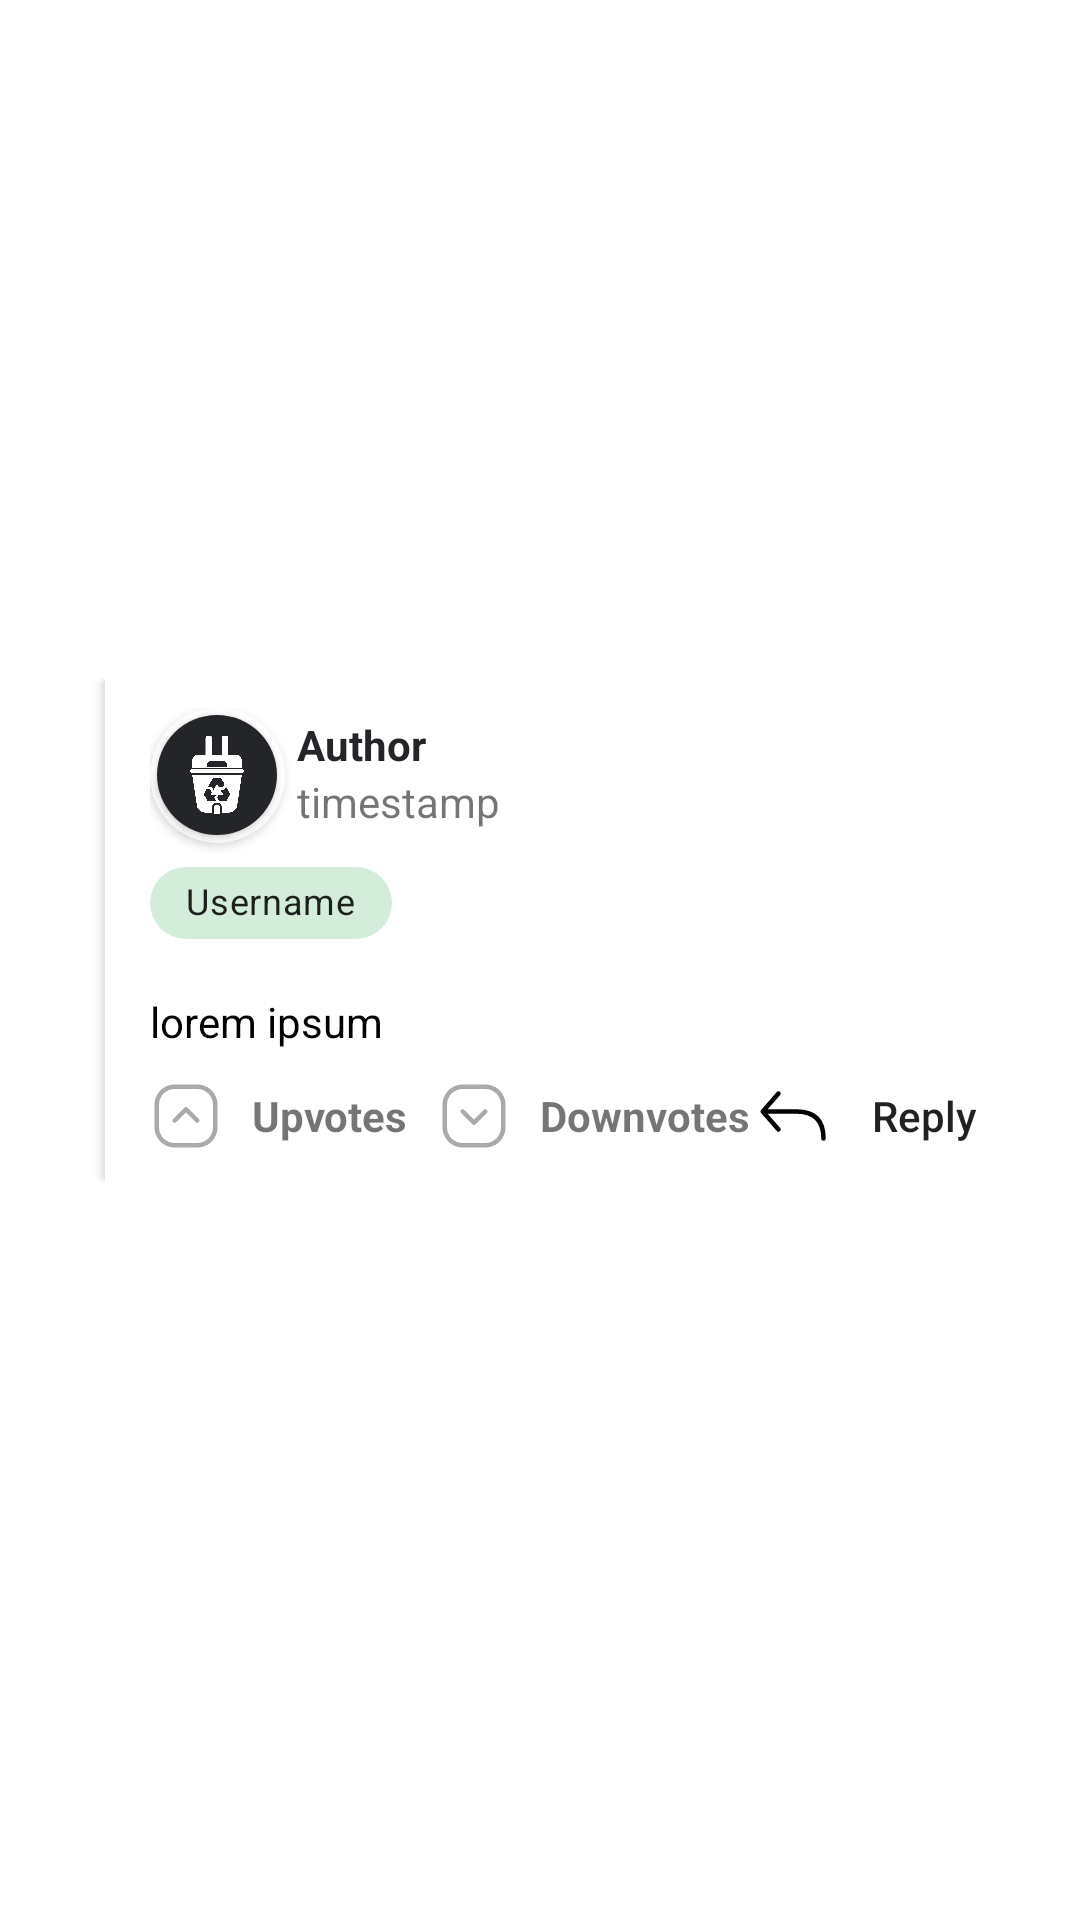

The Android layout XML behind this screen, and the referenced resources:
<!-- AndroidManifest.xml: application theme Theme.E_waste_manager -->
<!-- res/layout/reply_each.xml -->
<?xml version="1.0" encoding="utf-8"?>
<androidx.constraintlayout.widget.ConstraintLayout xmlns:android="http://schemas.android.com/apk/res/android"
    xmlns:app="http://schemas.android.com/apk/res-auto"
    xmlns:tools="http://schemas.android.com/tools"
    android:layout_width="match_parent"
    android:layout_height="wrap_content">

    <androidx.cardview.widget.CardView
        android:id="@+id/commentcard"
        android:layout_width="match_parent"
        android:layout_height="wrap_content"
        app:cardElevation="0dp"
        android:layout_marginBottom="10dp"
        app:layout_constraintBottom_toBottomOf="parent"
        app:layout_constraintEnd_toEndOf="parent"
        app:layout_constraintStart_toStartOf="parent"
        app:layout_constraintTop_toTopOf="parent">

        <androidx.constraintlayout.widget.ConstraintLayout
            android:layout_width="match_parent"
            android:layout_height="match_parent"
            android:background="@drawable/custom_borderleft"
            android:layout_marginStart="30dp"
            android:layout_marginBottom="10dp"
            android:paddingHorizontal="20dp"
            android:paddingVertical="10dp">

            <androidx.cardview.widget.CardView
                android:id="@+id/cardView2"
                android:layout_width="45dp"
                android:layout_height="45dp"
                app:cardBackgroundColor="@color/white"
                app:cardCornerRadius="250dp"
                app:layout_constraintBottom_toBottomOf="parent"
                app:layout_constraintEnd_toEndOf="parent"
                app:layout_constraintHorizontal_bias="0.0"
                app:layout_constraintStart_toStartOf="parent"
                app:layout_constraintTop_toTopOf="parent"
                app:layout_constraintVertical_bias="0.0">

                <androidx.cardview.widget.CardView
                    android:layout_width="40dp"
                    android:layout_height="40dp"
                    android:layout_gravity="center"
                    app:cardCornerRadius="250dp">

                    <ImageView
                        android:id="@+id/prof_img"
                        android:layout_width="40dp"
                        android:layout_height="40dp"
                        android:scaleType="centerCrop"
                        android:src="@drawable/profilelogotest" />

                </androidx.cardview.widget.CardView>

            </androidx.cardview.widget.CardView>

            <TextView
                android:id="@+id/replyAuthor"
                android:layout_width="wrap_content"
                android:layout_height="wrap_content"
                android:text="@string/author"
                android:textColor="@color/darkgray"
                android:textStyle="bold"
                app:layout_constraintBottom_toBottomOf="@+id/cardView2"
                app:layout_constraintEnd_toEndOf="parent"
                app:layout_constraintHorizontal_bias="0.02"
                app:layout_constraintStart_toEndOf="@+id/cardView2"
                app:layout_constraintTop_toTopOf="@+id/cardView2"
                app:layout_constraintVertical_bias="0.100000024" />

            <ImageView
                android:id="@+id/partnerBadge"
                android:layout_width="16dp"
                android:layout_height="16dp"
                android:layout_marginStart="5dp"
                android:visibility="gone"
                android:src="@drawable/ic__verified_badge"
                app:layout_constraintBottom_toBottomOf="@+id/replyAuthor"
                app:layout_constraintStart_toEndOf="@+id/replyAuthor"
                app:layout_constraintTop_toTopOf="@+id/replyAuthor" />

            <TextView
                android:id="@+id/timestamp"
                android:layout_width="wrap_content"
                android:layout_height="wrap_content"
                android:text="timestamp"
                app:layout_constraintBottom_toBottomOf="@+id/cardView2"
                app:layout_constraintEnd_toEndOf="parent"
                app:layout_constraintHorizontal_bias="0.0"
                app:layout_constraintStart_toStartOf="@+id/replyAuthor"
                app:layout_constraintTop_toBottomOf="@+id/replyAuthor"
                app:layout_constraintVertical_bias="0.0" />

            <TextView
                android:id="@+id/replyAuthorUid"
                android:layout_width="wrap_content"
                android:layout_height="wrap_content"
                android:text="homeAuthorUid"
                android:visibility="invisible"
                app:layout_constraintBottom_toBottomOf="parent"
                app:layout_constraintEnd_toEndOf="parent"
                app:layout_constraintStart_toStartOf="parent"
                app:layout_constraintTop_toTopOf="parent"
                app:layout_constraintVertical_bias="0.0" />

            <TextView
                android:id="@+id/docId"
                android:layout_width="wrap_content"
                android:layout_height="wrap_content"
                android:text="AuthorUid"
                android:visibility="invisible"
                app:layout_constraintBottom_toBottomOf="parent"
                app:layout_constraintEnd_toEndOf="parent"
                app:layout_constraintStart_toStartOf="parent"
                app:layout_constraintTop_toTopOf="parent"
                app:layout_constraintVertical_bias="0.0" />

            <TextView
                android:id="@+id/replyBody"
                android:layout_width="match_parent"
                android:layout_height="wrap_content"
                android:text="@string/lorem_ipsum"
                android:layout_marginTop="10dp"
                android:textAlignment="viewStart"
                android:textColor="@color/black"
                android:autoLink="web"
                android:textIsSelectable="true"
                app:layout_constraintEnd_toEndOf="parent"
                app:layout_constraintHorizontal_bias="0.0"
                app:layout_constraintStart_toStartOf="@+id/replyChip"
                app:layout_constraintTop_toBottomOf="@+id/replyChip" />


            <LinearLayout
                android:id="@+id/linearLayout7"
                android:layout_width="match_parent"
                android:layout_height="0dp"
                android:layout_marginTop="10dp"
                android:orientation="horizontal"
                app:layout_constraintTop_toBottomOf="@+id/replyBody">

                <ToggleButton
                    android:id="@+id/upvote"
                    android:layout_width="24dp"
                    android:layout_height="24dp"
                    android:layout_gravity="center"
                    android:textOn=""
                    android:textOff=""
                    android:background="@drawable/vote_toggle" />

                <TextView
                    android:id="@+id/upvotecount"
                    android:layout_width="wrap_content"
                    android:layout_height="wrap_content"
                    android:layout_gravity="center"
                    android:layout_marginStart="10dp"
                    android:text="Upvotes"
                    android:textStyle="bold" />

                <ToggleButton
                    android:id="@+id/downvote"
                    android:layout_width="24dp"
                    android:layout_height="24dp"
                    android:layout_gravity="center"
                    android:layout_marginStart="10dp"
                    android:textOn=""
                    android:textOff=""
                    android:background="@drawable/downvote_toggle"
                    android:rotation="180"/>

                <TextView
                    android:id="@+id/downvotecount"
                    android:layout_width="wrap_content"
                    android:layout_height="wrap_content"
                    android:layout_gravity="center"
                    android:layout_marginStart="10dp"
                    android:text="Downvotes"
                    android:textStyle="bold"
                    app:layout_constraintBottom_toBottomOf="@+id/downvote"
                    app:layout_constraintStart_toEndOf="@+id/downvote"
                    app:layout_constraintTop_toTopOf="@+id/downvote" />

                <View
                    android:layout_width="0dp"
                    android:layout_height="match_parent"
                    android:layout_weight="1"/>

                <ToggleButton
                    android:id="@+id/replypop"
                    android:layout_width="wrap_content"
                    android:layout_height="24dp"
                    android:textOn="@string/reply"
                    android:textOff="@string/reply"
                    android:textAllCaps="false"
                    android:drawableStart="@drawable/ic__reply"
                    android:background="@color/transparent"
                    />


            </LinearLayout>


            <ImageButton
                android:id="@+id/more"
                android:layout_width="wrap_content"
                android:layout_height="wrap_content"
                android:background="?attr/selectableItemBackgroundBorderless"
                android:scaleType="centerCrop"
                android:src="@drawable/ic_baseline_more_vert_24"
                app:layout_constraintBottom_toBottomOf="@+id/replyAuthor"
                app:layout_constraintEnd_toEndOf="parent"
                app:layout_constraintHorizontal_bias="1.0"
                app:layout_constraintStart_toEndOf="@+id/replyAuthor"
                app:layout_constraintTop_toTopOf="@+id/replyAuthor"
                app:tint="@android:color/darker_gray" />

            <com.google.android.material.chip.Chip
                android:id="@+id/replyChip"
                android:layout_width="wrap_content"
                android:layout_height="40dp"
                android:checkable="false"
                android:text="@string/username"
                android:textSize="12sp"
                app:chipBackgroundColor="@color/success"
                app:closeIconTint="@color/darkgray"
                app:layout_constraintStart_toStartOf="parent"
                app:layout_constraintTop_toBottomOf="@+id/cardView2" />


        </androidx.constraintlayout.widget.ConstraintLayout>

    </androidx.cardview.widget.CardView>

</androidx.constraintlayout.widget.ConstraintLayout>
<!-- resources referenced by this layout -->
<resources>
  <color name="black">#FF000000</color>
  <color name="darkgray">#242528</color>
  <color name="success">#d4edda</color>
  <color name="transparent">#00000000</color>
  <color name="white">#FFFFFFFF</color>
  <!-- drawable downvote_toggle (drawable) -->
  <?xml version="1.0" encoding="utf-8"?>
  <selector xmlns:android="http://schemas.android.com/apk/res/android">
      <item android:state_checked="false" android:drawable="@drawable/ic__upvotefalse"/>
      <item android:state_checked="true" android:drawable="@drawable/ic__vote"/>
  </selector>
  <!-- drawable ic__reply (drawable) -->
  <vector android:height="24dp" android:viewportHeight="32"
      android:viewportWidth="32" android:width="24dp" xmlns:android="http://schemas.android.com/apk/res/android">
      <path android:fillColor="#00000000"
          android:pathData="M10,6L3,14 10,22M3,14L18,14C26,14 30,18 30,26"
          android:strokeColor="#000000" android:strokeLineCap="round"
          android:strokeLineJoin="round" android:strokeWidth="2"/>
  </vector>
  <!-- drawable vote_toggle (drawable) -->
  <?xml version="1.0" encoding="utf-8"?>
  <selector xmlns:android="http://schemas.android.com/apk/res/android">
      <item android:state_checked="false" android:drawable="@drawable/ic__upvotefalse"/>
      <item android:state_checked="true" android:drawable="@drawable/ic__upvotetrue"/>
  </selector>
  <string name="author">Author</string>
  <string name="lorem_ipsum">lorem ipsum</string>
  <string name="reply">Reply</string>
  <string name="username">Username</string>
  <style name="Theme.E_waste_manager" parent="Theme.MaterialComponents.DayNight.NoActionBar">
          
          <item name="colorPrimary">@color/green1</item>
          <item name="colorPrimaryVariant">@color/darkgray</item>
          <item name="colorOnPrimary">@color/white</item>
          
          <item name="colorSecondary">@color/green1</item>
          <item name="colorSecondaryVariant">@color/darkgray</item>
          <item name="colorOnSecondary">@color/black</item>
          
          <item name="android:statusBarColor" tools:targetApi="l">@color/white</item>
          <item name="android:navigationBarColor" tools:targetApi="l">@color/darkgray</item>
          
      </style>
  <!-- drawable ic__vote (drawable) -->
  <vector xmlns:android="http://schemas.android.com/apk/res/android"
      android:width="32dp"
      android:height="32dp"
      android:viewportWidth="32"
      android:viewportHeight="32">
    <path
        android:fillColor="@color/darkgray"
        android:pathData="M21,2H11c-5,0 -9,4 -9,9v10c0,5 4,9 9,9h10c5,0 9,-4 9,-9V11C30,6 26,2 21,2zM21.7,18.7C21.5,18.9 21.3,19 21,19s-0.5,-0.1 -0.7,-0.3L16,14.4l-4.3,4.3c-0.4,0.4 -1,0.4 -1.4,0s-0.4,-1 0,-1.4l5,-5c0.4,-0.4 1,-0.4 1.4,0l5,5C22.1,17.7 22.1,18.3 21.7,18.7z"/>
  </vector>
  <color name="green1">#1ebe6c</color>
  <!-- drawable ic__upvotetrue (drawable) -->
  <vector xmlns:android="http://schemas.android.com/apk/res/android"
      android:width="32dp"
      android:height="32dp"
      android:viewportWidth="32"
      android:viewportHeight="32">
    <path
        android:fillColor="@color/green1"
        android:pathData="M21,2H11c-5,0 -9,4 -9,9v10c0,5 4,9 9,9h10c5,0 9,-4 9,-9V11C30,6 26,2 21,2zM21.7,18.7C21.5,18.9 21.3,19 21,19s-0.5,-0.1 -0.7,-0.3L16,14.4l-4.3,4.3c-0.4,0.4 -1,0.4 -1.4,0s-0.4,-1 0,-1.4l5,-5c0.4,-0.4 1,-0.4 1.4,0l5,5C22.1,17.7 22.1,18.3 21.7,18.7z"/>
  </vector>
  <color name="gray">#aaaaaa</color>
</resources>
